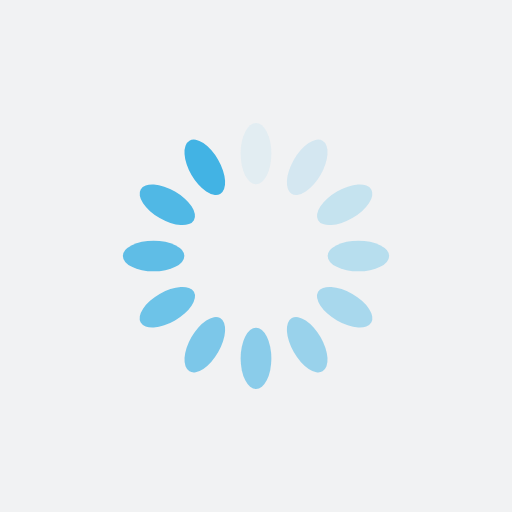
t = 0.00 s
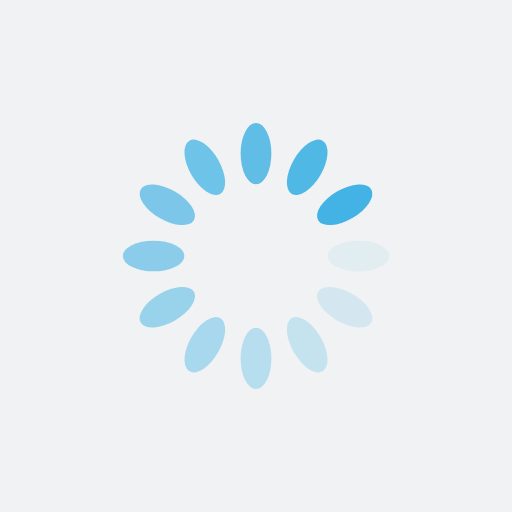
t = 0.25 s
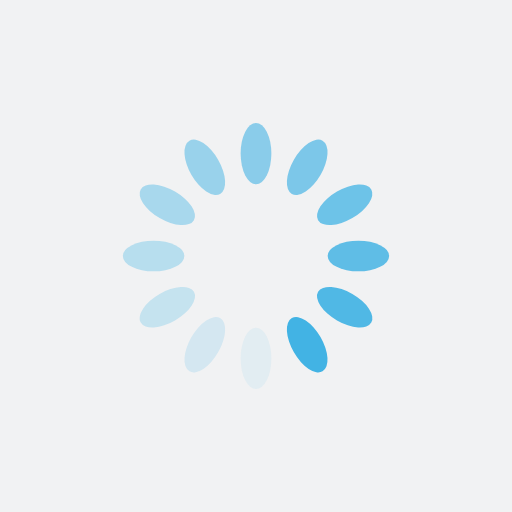
t = 0.50 s
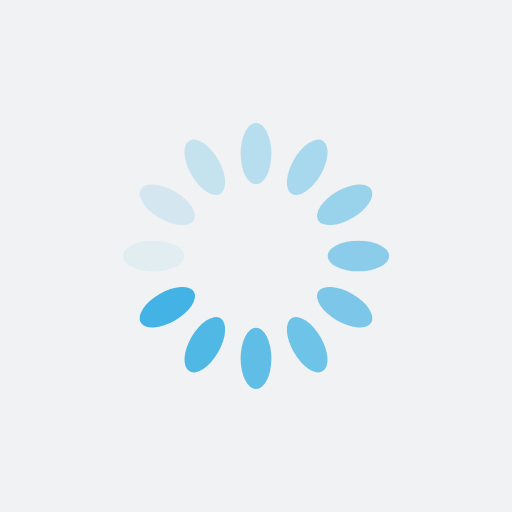
t = 0.75 s

The animated SVG that drew these frames (rendered in a browser with its animation timeline set to each time). Animation: 12 SMIL elements (animate=12); one cycle of 1.00 s, repeats indefinitely.

<?xml version="1.0" encoding="utf-8"?>
<svg xmlns="http://www.w3.org/2000/svg" xmlns:xlink="http://www.w3.org/1999/xlink" style="margin: auto; background: rgb(241, 242, 243); display: block; shape-rendering: auto;" width="200px" height="200px" viewBox="0 0 100 100" preserveAspectRatio="xMidYMid">
<g transform="rotate(0 50 50)">
  <rect x="47" y="24" rx="3" ry="6" width="6" height="12" fill="#42b3e4">
    <animate attributeName="opacity" values="1;0" keyTimes="0;1" dur="1s" begin="-0.9166666666666666s" repeatCount="indefinite"></animate>
  </rect>
</g><g transform="rotate(30 50 50)">
  <rect x="47" y="24" rx="3" ry="6" width="6" height="12" fill="#42b3e4">
    <animate attributeName="opacity" values="1;0" keyTimes="0;1" dur="1s" begin="-0.8333333333333334s" repeatCount="indefinite"></animate>
  </rect>
</g><g transform="rotate(60 50 50)">
  <rect x="47" y="24" rx="3" ry="6" width="6" height="12" fill="#42b3e4">
    <animate attributeName="opacity" values="1;0" keyTimes="0;1" dur="1s" begin="-0.75s" repeatCount="indefinite"></animate>
  </rect>
</g><g transform="rotate(90 50 50)">
  <rect x="47" y="24" rx="3" ry="6" width="6" height="12" fill="#42b3e4">
    <animate attributeName="opacity" values="1;0" keyTimes="0;1" dur="1s" begin="-0.6666666666666666s" repeatCount="indefinite"></animate>
  </rect>
</g><g transform="rotate(120 50 50)">
  <rect x="47" y="24" rx="3" ry="6" width="6" height="12" fill="#42b3e4">
    <animate attributeName="opacity" values="1;0" keyTimes="0;1" dur="1s" begin="-0.5833333333333334s" repeatCount="indefinite"></animate>
  </rect>
</g><g transform="rotate(150 50 50)">
  <rect x="47" y="24" rx="3" ry="6" width="6" height="12" fill="#42b3e4">
    <animate attributeName="opacity" values="1;0" keyTimes="0;1" dur="1s" begin="-0.5s" repeatCount="indefinite"></animate>
  </rect>
</g><g transform="rotate(180 50 50)">
  <rect x="47" y="24" rx="3" ry="6" width="6" height="12" fill="#42b3e4">
    <animate attributeName="opacity" values="1;0" keyTimes="0;1" dur="1s" begin="-0.4166666666666667s" repeatCount="indefinite"></animate>
  </rect>
</g><g transform="rotate(210 50 50)">
  <rect x="47" y="24" rx="3" ry="6" width="6" height="12" fill="#42b3e4">
    <animate attributeName="opacity" values="1;0" keyTimes="0;1" dur="1s" begin="-0.3333333333333333s" repeatCount="indefinite"></animate>
  </rect>
</g><g transform="rotate(240 50 50)">
  <rect x="47" y="24" rx="3" ry="6" width="6" height="12" fill="#42b3e4">
    <animate attributeName="opacity" values="1;0" keyTimes="0;1" dur="1s" begin="-0.25s" repeatCount="indefinite"></animate>
  </rect>
</g><g transform="rotate(270 50 50)">
  <rect x="47" y="24" rx="3" ry="6" width="6" height="12" fill="#42b3e4">
    <animate attributeName="opacity" values="1;0" keyTimes="0;1" dur="1s" begin="-0.16666666666666666s" repeatCount="indefinite"></animate>
  </rect>
</g><g transform="rotate(300 50 50)">
  <rect x="47" y="24" rx="3" ry="6" width="6" height="12" fill="#42b3e4">
    <animate attributeName="opacity" values="1;0" keyTimes="0;1" dur="1s" begin="-0.08333333333333333s" repeatCount="indefinite"></animate>
  </rect>
</g><g transform="rotate(330 50 50)">
  <rect x="47" y="24" rx="3" ry="6" width="6" height="12" fill="#42b3e4">
    <animate attributeName="opacity" values="1;0" keyTimes="0;1" dur="1s" begin="0s" repeatCount="indefinite"></animate>
  </rect>
</g>
<!-- [ldio] generated by https://loading.io/ --></svg>
